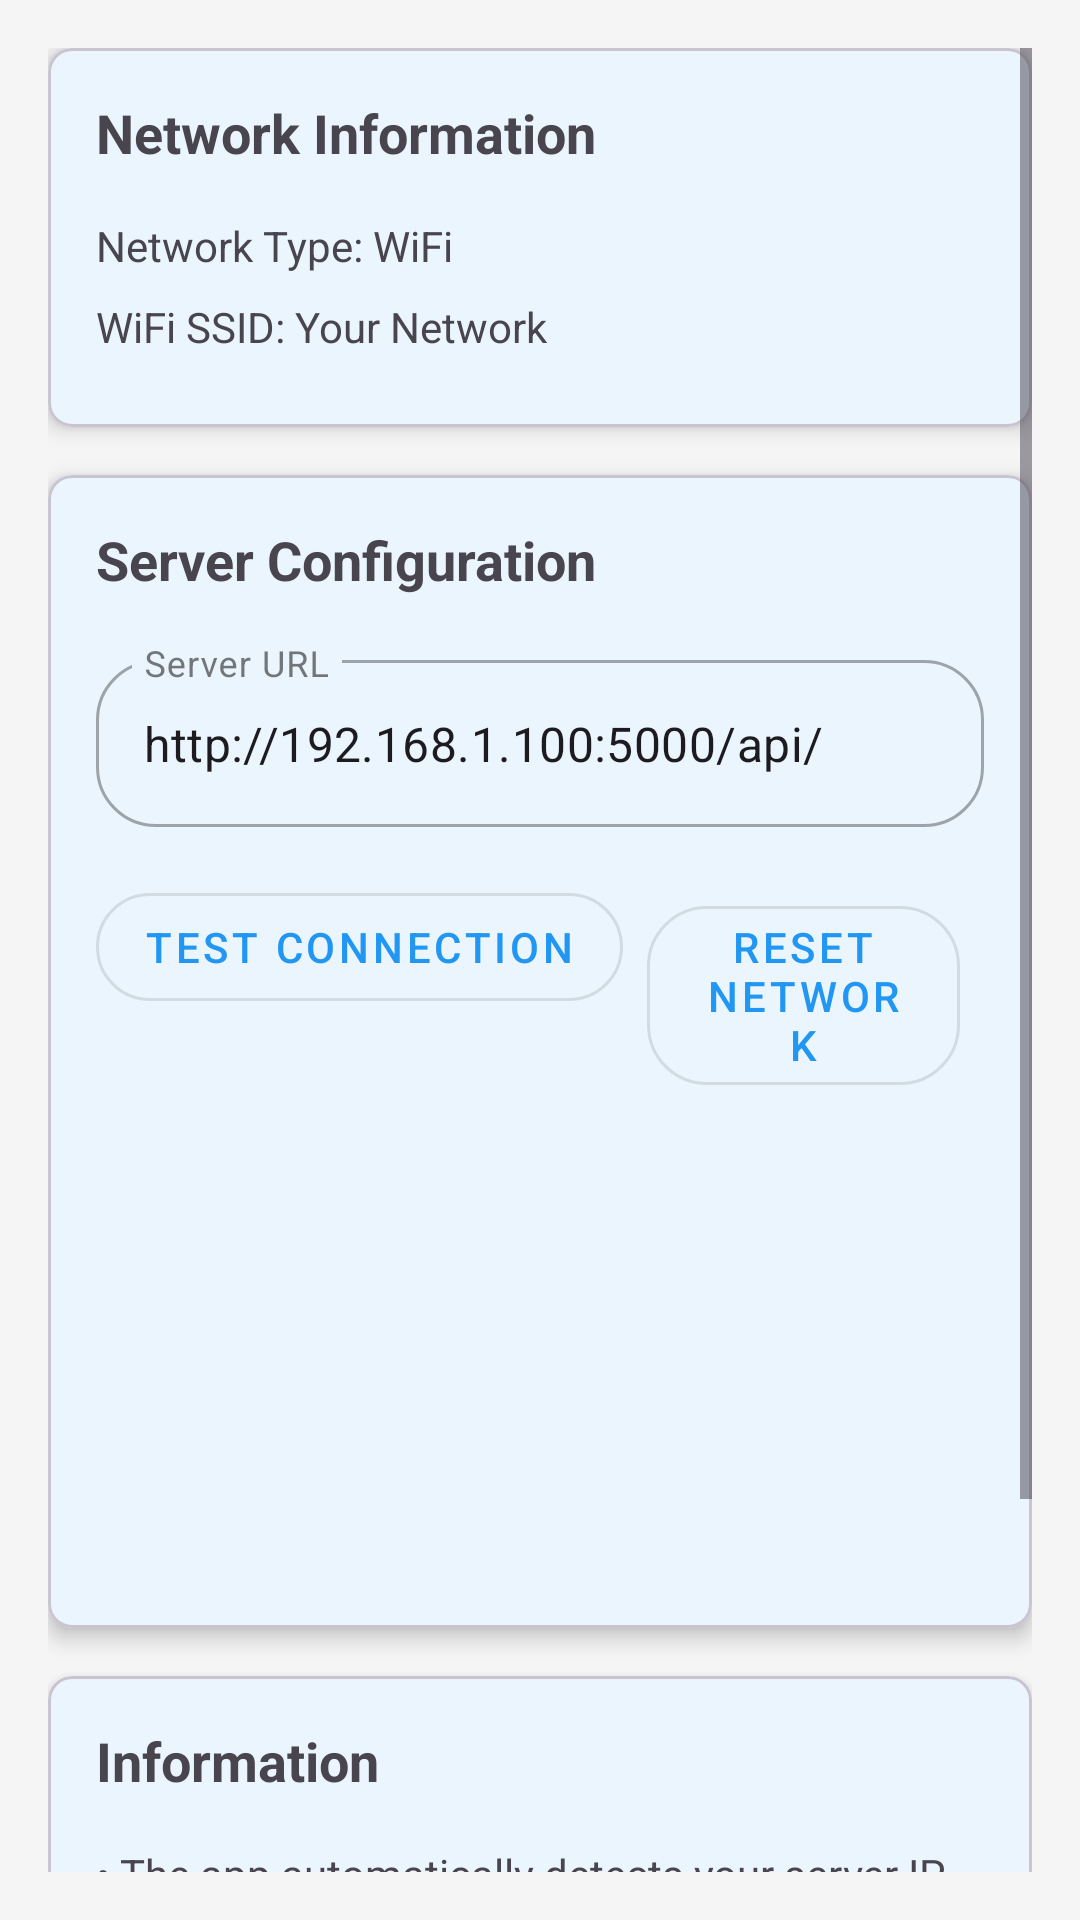

Here is an Android app screen rendered from its layout file. Give the layout XML and the strings, colors and styles it references.
<!-- AndroidManifest.xml: application theme Theme.NutriAI -->
<!-- res/layout/fragment_server_settings.xml -->
<?xml version="1.0" encoding="utf-8"?>
<ScrollView xmlns:android="http://schemas.android.com/apk/res/android"
    xmlns:app="http://schemas.android.com/apk/res-auto"
    android:layout_width="match_parent"
    android:layout_height="match_parent"
    android:padding="16dp">

    <LinearLayout
        android:layout_width="match_parent"
        android:layout_height="wrap_content"
        android:orientation="vertical"
        android:spacing="16dp">

        
        <com.google.android.material.card.MaterialCardView
            android:layout_width="match_parent"
            android:layout_height="wrap_content"
            android:layout_marginBottom="16dp"
            app:cardCornerRadius="8dp"
            app:cardElevation="4dp">

            <LinearLayout
                android:layout_width="match_parent"
                android:layout_height="wrap_content"
                android:orientation="vertical"
                android:padding="16dp">

                <TextView
                    android:layout_width="wrap_content"
                    android:layout_height="wrap_content"
                    android:text="Network Information"
                    android:textSize="18sp"
                    android:textStyle="bold"
                    android:layout_marginBottom="16dp" />

                <TextView
                    android:id="@+id/tvNetworkType"
                    android:layout_width="wrap_content"
                    android:layout_height="wrap_content"
                    android:text="Network Type: WiFi"
                    android:layout_marginBottom="8dp" />

                <TextView
                    android:id="@+id/tvWifiSSID"
                    android:layout_width="wrap_content"
                    android:layout_height="wrap_content"
                    android:text="WiFi SSID: Your Network"
                    android:layout_marginBottom="8dp" />

            </LinearLayout>

        </com.google.android.material.card.MaterialCardView>

        
        <com.google.android.material.card.MaterialCardView
            android:layout_width="match_parent"
            android:layout_height="wrap_content"
            android:layout_marginBottom="16dp"
            app:cardCornerRadius="8dp"
            app:cardElevation="4dp">

            <LinearLayout
                android:layout_width="match_parent"
                android:layout_height="wrap_content"
                android:orientation="vertical"
                android:padding="16dp">

                <TextView
                    android:layout_width="wrap_content"
                    android:layout_height="wrap_content"
                    android:text="Server Configuration"
                    android:textSize="18sp"
                    android:textStyle="bold"
                    android:layout_marginBottom="16dp" />

                <com.google.android.material.textfield.TextInputLayout
                    android:layout_width="match_parent"
                    android:layout_height="wrap_content"
                    android:layout_marginBottom="16dp"
                    android:hint="Server URL"
                    style="@style/Widget.MaterialComponents.TextInputLayout.OutlinedBox">

                    <com.google.android.material.textfield.TextInputEditText
                        android:id="@+id/etServerUrl"
                        android:layout_width="match_parent"
                        android:layout_height="wrap_content"
                        android:inputType="textUri"
                        android:text="http://192.168.1.100:5000/api/" />

                </com.google.android.material.textfield.TextInputLayout>

                <LinearLayout
                    android:layout_width="match_parent"
                    android:layout_height="wrap_content"
                    android:orientation="horizontal"
                    android:gravity="end">

                    <com.google.android.material.button.MaterialButton
                        android:id="@+id/btnTestConnection"
                        android:layout_width="wrap_content"
                        android:layout_height="wrap_content"
                        android:layout_marginEnd="8dp"
                        android:text="Test Connection"
                        style="@style/Widget.MaterialComponents.Button.OutlinedButton" />

                    <com.google.android.material.button.MaterialButton
                        android:id="@+id/btnResetNetwork"
                        android:layout_width="wrap_content"
                        android:layout_height="wrap_content"
                        android:layout_marginEnd="8dp"
                        android:text="Reset Network"
                        style="@style/Widget.MaterialComponents.Button.OutlinedButton" />

                    <com.google.android.material.button.MaterialButton
                        android:id="@+id/btnSaveSettings"
                        android:layout_width="wrap_content"
                        android:layout_height="wrap_content"
                        android:text="Save Settings" />

                </LinearLayout>

            </LinearLayout>

        </com.google.android.material.card.MaterialCardView>

        
        <com.google.android.material.card.MaterialCardView
            android:layout_width="match_parent"
            android:layout_height="wrap_content"
            app:cardCornerRadius="8dp"
            app:cardElevation="4dp">

            <LinearLayout
                android:layout_width="match_parent"
                android:layout_height="wrap_content"
                android:orientation="vertical"
                android:padding="16dp">

                <TextView
                    android:layout_width="wrap_content"
                    android:layout_height="wrap_content"
                    android:text="Information"
                    android:textSize="18sp"
                    android:textStyle="bold"
                    android:layout_marginBottom="16dp" />

                <TextView
                    android:layout_width="wrap_content"
                    android:layout_height="wrap_content"
                    android:text="• The app automatically detects your server IP address"
                    android:layout_marginBottom="8dp" />

                <TextView
                    android:layout_width="wrap_content"
                    android:layout_height="wrap_content"
                    android:text="• If automatic detection fails, you can manually set the server URL"
                    android:layout_marginBottom="8dp" />

                <TextView
                    android:layout_width="wrap_content"
                    android:layout_height="wrap_content"
                    android:text="• Make sure your server is running on the specified IP and port"
                    android:layout_marginBottom="8dp" />

                <TextView
                    android:layout_width="wrap_content"
                    android:layout_height="wrap_content"
                    android:text="• For production, the app will use the cloud server automatically"
                    android:layout_marginBottom="8dp" />

            </LinearLayout>

        </com.google.android.material.card.MaterialCardView>

    </LinearLayout>

</ScrollView>
<!-- resources referenced by this layout -->
<resources>
  <style name="Theme.NutriAI" parent="Theme.Material3.DayNight.NoActionBar">
          
          <item name="colorPrimary">@color/md_theme_primary</item>
          <item name="colorOnPrimary">@color/md_theme_onPrimary</item>
          <item name="colorPrimaryContainer">@color/md_theme_primaryContainer</item>
          <item name="colorOnPrimaryContainer">@color/md_theme_onPrimaryContainer</item>
          
          
          <item name="colorSecondary">@color/md_theme_secondary</item>
          <item name="colorOnSecondary">@color/md_theme_onSecondary</item>
          <item name="colorSecondaryContainer">@color/md_theme_secondaryContainer</item>
          <item name="colorOnSecondaryContainer">@color/md_theme_onSecondaryContainer</item>
          
          
          <item name="android:colorBackground">@color/md_theme_background</item>
          <item name="colorOnBackground">@color/md_theme_onBackground</item>
          <item name="colorSurface">@color/md_theme_surface</item>
          <item name="colorOnSurface">@color/md_theme_onSurface</item>
          
          
          <item name="colorError">@color/md_theme_error</item>
          <item name="colorOnError">@color/md_theme_onError</item>
  
  
          
          <item name="android:statusBarColor">@android:color/transparent</item>
          <item name="android:navigationBarColor">@android:color/transparent</item>
          <item name="android:windowLightStatusBar" tools:targetApi="m">false</item>
          <item name="shapeAppearanceSmallComponent">@style/Shape.Round</item>
          <item name="shapeAppearanceMediumComponent">@style/Shape.Round</item>
          <item name="shapeAppearanceLargeComponent">@style/Shape.Round</item>
          <item name="motionDurationLong1">600</item>
          <item name="motionDurationMedium2">400</item>
          <item name="motionDurationShort1">200</item>
          <item name="motionEasingStandard">@android:interpolator/fast_out_slow_in</item>
      </style>
  <color name="md_theme_primary">#FF2196F3</color>
  <color name="md_theme_onPrimary">#FFFFFFFF</color>
  <color name="md_theme_primaryContainer">#FFBBDEFB</color>
  <color name="md_theme_onPrimaryContainer">#FF1976D2</color>
  <color name="md_theme_secondary">#FF2196F3</color>
  <color name="md_theme_onSecondary">#FFFFFFFF</color>
  <color name="md_theme_secondaryContainer">#FFBBDEFB</color>
  <color name="md_theme_onSecondaryContainer">#FF1976D2</color>
  <color name="md_theme_background">#FFF5F5F5</color>
  <color name="md_theme_onBackground">#FF212121</color>
  <color name="md_theme_surface">#FFFFFFFF</color>
  <color name="md_theme_onSurface">#FF212121</color>
  <color name="md_theme_error">#FFF44336</color>
  <color name="md_theme_onError">#FFFFFFFF</color>
  <style name="Shape.Round" parent="ShapeAppearance.MaterialComponents.SmallComponent">
          <item name="cornerFamily">rounded</item>
          <item name="cornerSize">20dp</item>
      </style>
</resources>
